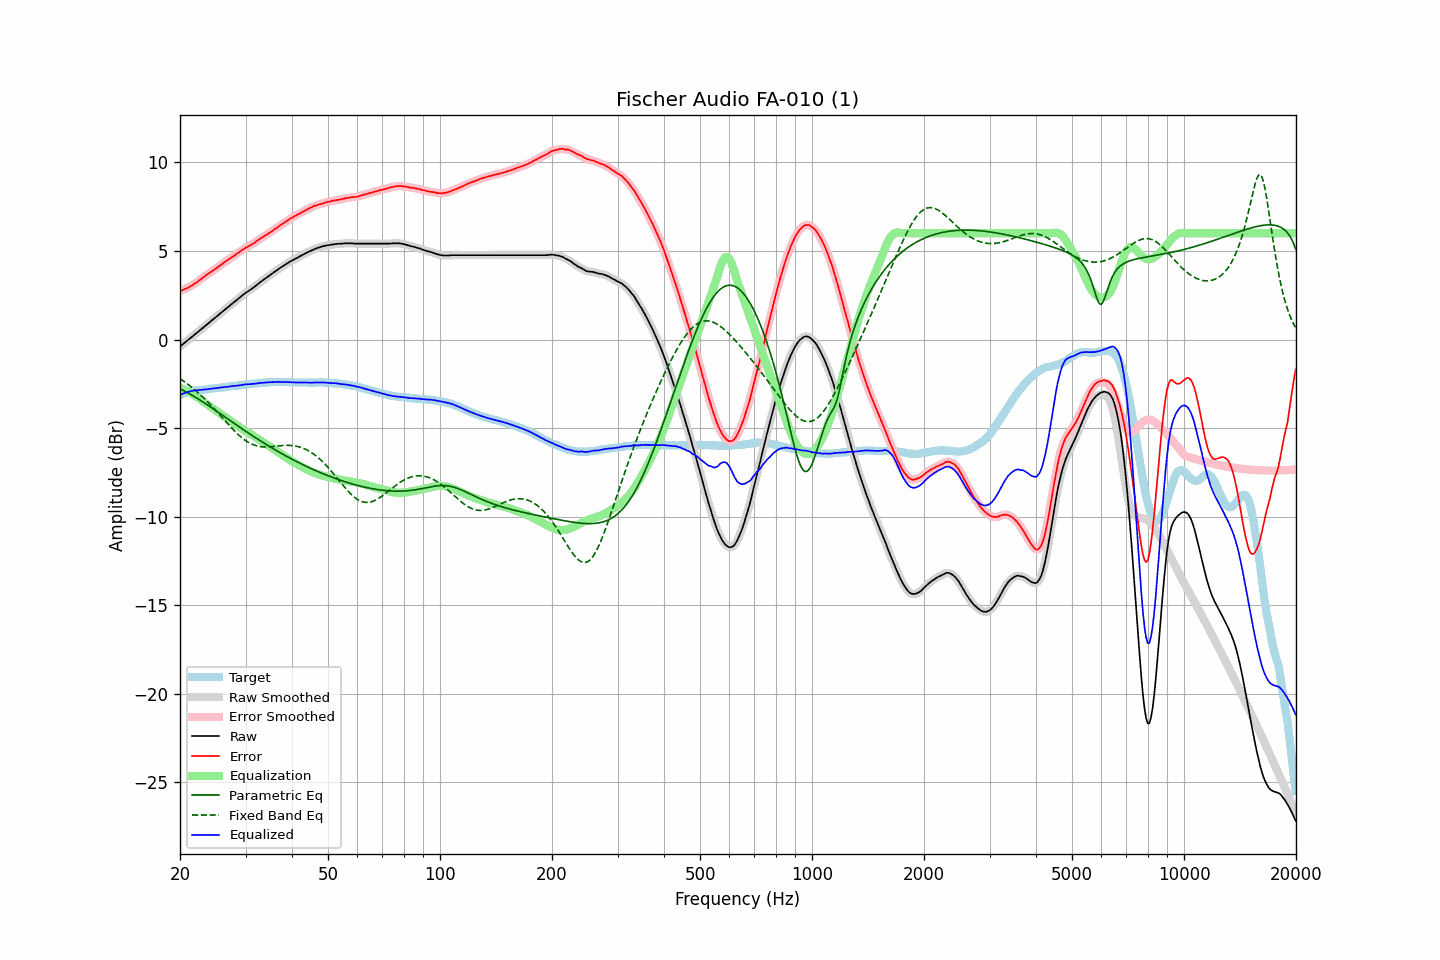

Values plotted in this chart, from the file beside it:
frequency, raw, error, smoothed, error_smoothed, equalization, parametric_eq, fixed_band_eq, equalized_raw, equalized_smoothed, target
20.00, -0.40, 2.73, -0.40, 2.73, -2.73, -2.78, -2.21, -3.13, -3.13, -3.13
20.20, -0.33, 2.76, -0.32, 2.77, -2.77, -2.83, -2.27, -3.09, -3.09, -3.09
20.40, -0.25, 2.80, -0.25, 2.81, -2.80, -2.87, -2.33, -3.05, -3.05, -3.05
20.61, -0.18, 2.85, -0.18, 2.84, -2.84, -2.92, -2.40, -3.02, -3.02, -3.03
20.81, -0.11, 2.88, -0.10, 2.88, -2.89, -2.97, -2.46, -2.99, -2.99, -2.99
21.02, -0.03, 2.92, -0.03, 2.93, -2.93, -3.02, -2.53, -2.96, -2.96, -2.95
21.23, 0.04, 2.97, 0.05, 2.97, -2.98, -3.07, -2.60, -2.94, -2.93, -2.93
21.44, 0.12, 3.03, 0.12, 3.03, -3.03, -3.12, -2.68, -2.91, -2.91, -2.91
21.66, 0.19, 3.08, 0.20, 3.09, -3.09, -3.17, -2.75, -2.89, -2.89, -2.89
21.87, 0.28, 3.16, 0.27, 3.15, -3.15, -3.23, -2.82, -2.87, -2.88, -2.88
22.09, 0.34, 3.21, 0.34, 3.21, -3.21, -3.28, -2.90, -2.87, -2.87, -2.86
22.31, 0.42, 3.27, 0.42, 3.27, -3.28, -3.34, -2.98, -2.86, -2.86, -2.85
22.54, 0.49, 3.34, 0.49, 3.34, -3.34, -3.39, -3.06, -2.85, -2.85, -2.85
22.76, 0.56, 3.41, 0.57, 3.41, -3.41, -3.45, -3.15, -2.85, -2.84, -2.84
22.99, 0.64, 3.49, 0.64, 3.48, -3.48, -3.51, -3.23, -2.83, -2.83, -2.84
23.22, 0.71, 3.55, 0.72, 3.55, -3.54, -3.57, -3.32, -2.83, -2.83, -2.83
23.45, 0.79, 3.62, 0.79, 3.62, -3.61, -3.63, -3.41, -2.81, -2.82, -2.82
23.69, 0.86, 3.68, 0.87, 3.68, -3.67, -3.69, -3.50, -2.81, -2.81, -2.81
23.92, 0.94, 3.74, 0.94, 3.74, -3.74, -3.75, -3.60, -2.79, -2.79, -2.79
24.16, 1.01, 3.79, 1.02, 3.80, -3.80, -3.81, -3.69, -2.79, -2.78, -2.77
24.40, 1.10, 3.86, 1.09, 3.86, -3.86, -3.87, -3.79, -2.77, -2.77, -2.76
24.65, 1.16, 3.93, 1.17, 3.92, -3.93, -3.93, -3.89, -2.76, -2.76, -2.77
24.89, 1.25, 3.99, 1.24, 3.99, -3.99, -4.00, -3.98, -2.75, -2.75, -2.75
25.14, 1.31, 4.05, 1.32, 4.06, -4.06, -4.06, -4.08, -2.74, -2.74, -2.74
25.39, 1.40, 4.12, 1.39, 4.12, -4.12, -4.12, -4.18, -2.73, -2.73, -2.73
25.65, 1.47, 4.19, 1.47, 4.19, -4.19, -4.18, -4.29, -2.71, -2.72, -2.72
25.91, 1.54, 4.25, 1.55, 4.26, -4.25, -4.25, -4.39, -2.71, -2.70, -2.71
26.16, 1.63, 4.32, 1.62, 4.32, -4.31, -4.31, -4.49, -2.69, -2.69, -2.70
26.43, 1.69, 4.38, 1.69, 4.38, -4.38, -4.37, -4.59, -2.69, -2.68, -2.69
26.69, 1.76, 4.43, 1.77, 4.44, -4.44, -4.44, -4.69, -2.68, -2.67, -2.67
26.96, 1.84, 4.50, 1.84, 4.50, -4.50, -4.50, -4.79, -2.66, -2.66, -2.66
27.23, 1.91, 4.56, 1.92, 4.56, -4.57, -4.56, -4.89, -2.65, -2.65, -2.65
27.50, 1.99, 4.63, 1.99, 4.63, -4.63, -4.63, -4.99, -2.64, -2.64, -2.63
27.77, 2.06, 4.70, 2.06, 4.69, -4.69, -4.69, -5.08, -2.63, -2.63, -2.63
28.05, 2.13, 4.75, 2.14, 4.76, -4.76, -4.75, -5.18, -2.62, -2.62, -2.61
28.33, 2.21, 4.83, 2.21, 4.82, -4.82, -4.82, -5.26, -2.60, -2.61, -2.61
28.62, 2.28, 4.88, 2.28, 4.88, -4.88, -4.88, -5.35, -2.60, -2.60, -2.60
28.90, 2.35, 4.94, 2.36, 4.94, -4.95, -4.94, -5.43, -2.59, -2.59, -2.59
29.19, 2.43, 5.01, 2.43, 5.00, -5.01, -5.00, -5.51, -2.57, -2.57, -2.58
29.48, 2.50, 5.06, 2.51, 5.07, -5.06, -5.07, -5.59, -2.56, -2.56, -2.56
29.78, 2.58, 5.13, 2.58, 5.13, -5.12, -5.13, -5.65, -2.54, -2.54, -2.55
30.08, 2.64, 5.18, 2.64, 5.18, -5.18, -5.19, -5.72, -2.53, -2.53, -2.54
30.38, 2.70, 5.23, 2.70, 5.23, -5.23, -5.25, -5.78, -2.53, -2.53, -2.53
30.68, 2.76, 5.29, 2.76, 5.29, -5.29, -5.31, -5.83, -2.52, -2.52, -2.52
30.99, 2.82, 5.34, 2.83, 5.34, -5.34, -5.37, -5.88, -2.52, -2.52, -2.51
31.30, 2.89, 5.40, 2.89, 5.39, -5.40, -5.43, -5.92, -2.50, -2.51, -2.50
31.61, 2.95, 5.44, 2.95, 5.45, -5.45, -5.49, -5.96, -2.50, -2.50, -2.49
31.93, 3.02, 5.51, 3.02, 5.51, -5.51, -5.55, -5.99, -2.49, -2.49, -2.49
32.24, 3.10, 5.57, 3.10, 5.57, -5.57, -5.61, -6.01, -2.48, -2.47, -2.48
32.57, 3.17, 5.64, 3.17, 5.64, -5.63, -5.66, -6.03, -2.46, -2.46, -2.47
32.89, 3.24, 5.70, 3.24, 5.70, -5.69, -5.72, -6.05, -2.45, -2.45, -2.45
33.22, 3.30, 5.76, 3.31, 5.76, -5.75, -5.78, -6.06, -2.45, -2.44, -2.45
33.55, 3.37, 5.81, 3.37, 5.81, -5.81, -5.84, -6.06, -2.44, -2.44, -2.43
33.89, 3.44, 5.88, 3.44, 5.87, -5.87, -5.89, -6.07, -2.43, -2.43, -2.44
34.23, 3.50, 5.92, 3.51, 5.93, -5.93, -5.95, -6.07, -2.43, -2.42, -2.42
34.57, 3.57, 5.99, 3.57, 5.99, -5.99, -6.00, -6.06, -2.42, -2.42, -2.42
34.92, 3.63, 6.04, 3.64, 6.04, -6.05, -6.06, -6.06, -2.41, -2.41, -2.41
35.27, 3.70, 6.11, 3.70, 6.11, -6.11, -6.11, -6.05, -2.41, -2.41, -2.40
35.62, 3.76, 6.17, 3.77, 6.17, -6.17, -6.17, -6.04, -2.41, -2.40, -2.40
35.97, 3.83, 6.24, 3.83, 6.23, -6.23, -6.22, -6.03, -2.40, -2.40, -2.41
... 635 more rows
